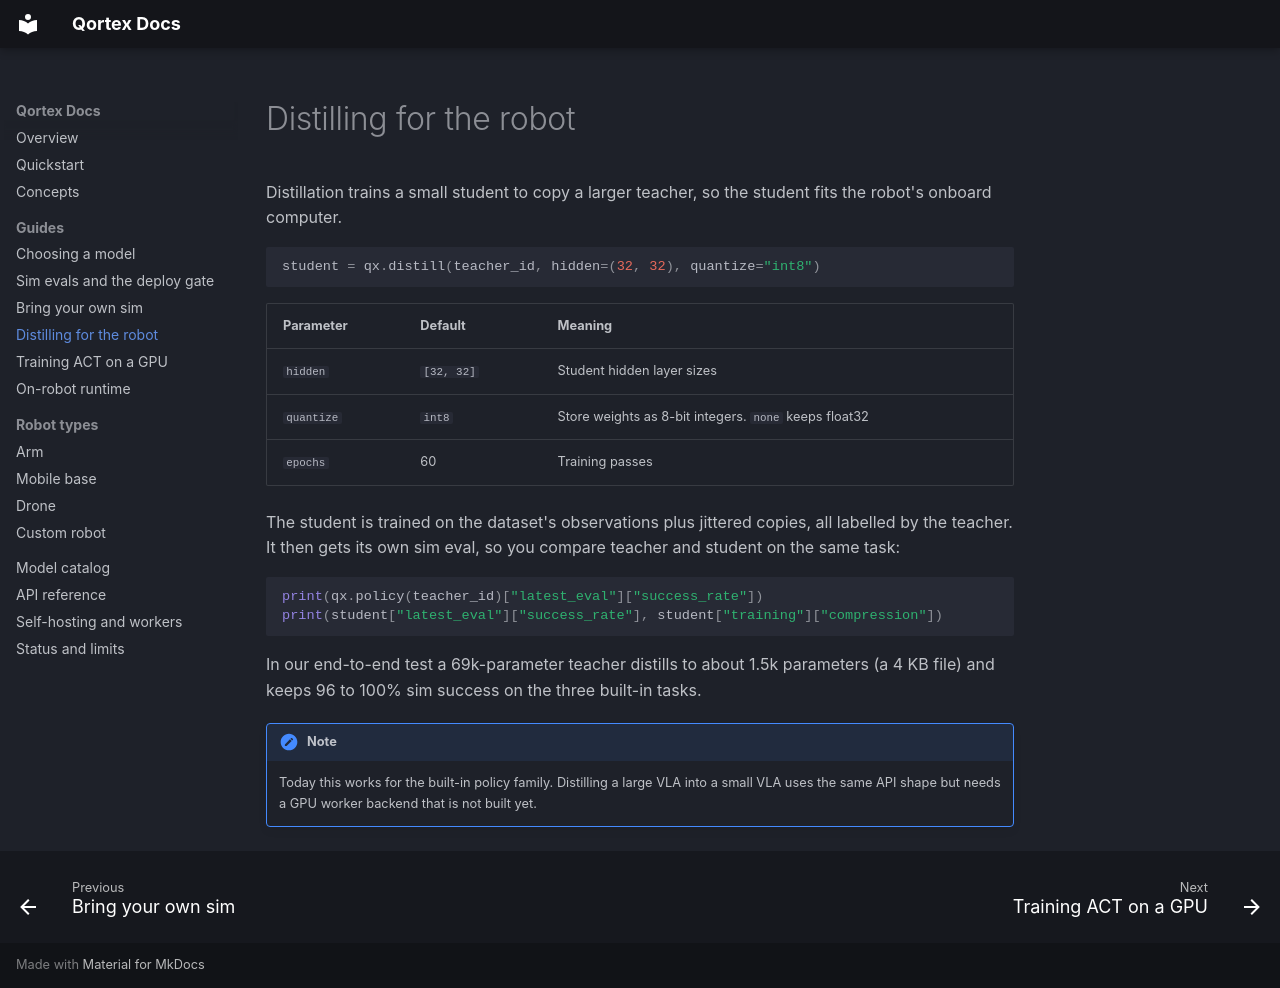

repository: Whynotus777/qortex · page: distill.html · generator: mkdocs

# Distilling for the robot

Distillation trains a small student to copy a larger teacher, so the student fits the robot's onboard computer.

```python
student = qx.distill(teacher_id, hidden=(32, 32), quantize="int8")
```

| Parameter | Default | Meaning |
|---|---|---|
| `hidden` | `[32, 32]` | Student hidden layer sizes |
| `quantize` | `int8` | Store weights as 8-bit integers. `none` keeps float32 |
| `epochs` | 60 | Training passes |

The student is trained on the dataset's observations plus jittered copies, all labelled by the teacher. It then gets its own sim eval, so you compare teacher and student on the same task:

```python
print(qx.policy(teacher_id)["latest_eval"]["success_rate"])
print(student["latest_eval"]["success_rate"], student["training"]["compression"])
```

In our end-to-end test a 69k-parameter teacher distills to about 1.5k parameters (a 4 KB file) and keeps 96 to 100% sim success on the three built-in tasks.

!!! note
    Today this works for the built-in policy family. Distilling a large VLA into a small VLA uses the same API shape but needs a GPU worker backend that is not built yet.
